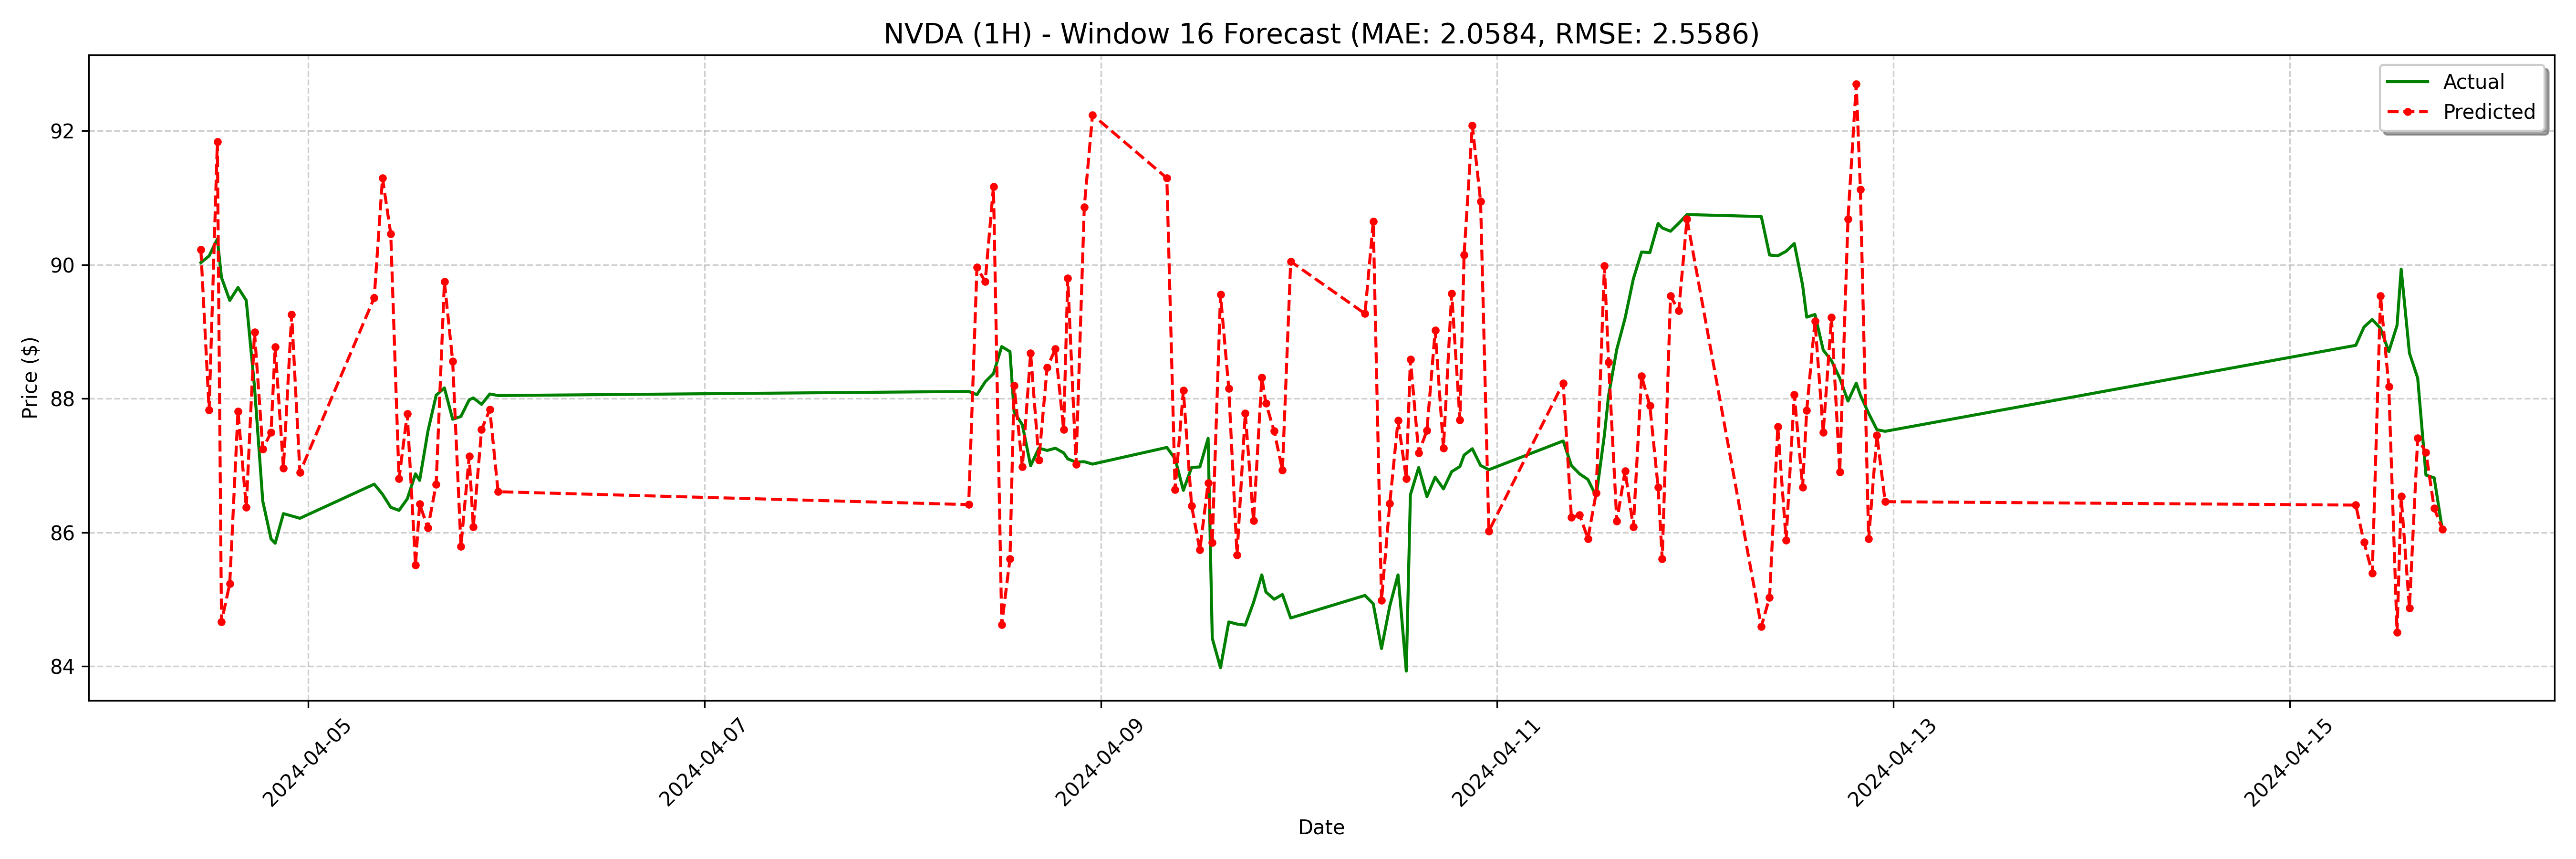

The data file committed next to this chart (first rows):
date, actual, forecast
2024-04-04 11:00:00, 90.03, 90.23
2024-04-04 12:00:00, 90.13, 87.83
2024-04-04 13:00:00, 90.38, 91.84
2024-04-04 13:30:00, 89.81, 84.66
2024-04-04 14:30:00, 89.47, 85.24
2024-04-04 15:30:00, 89.66, 87.81
2024-04-04 16:30:00, 89.47, 86.37
2024-04-04 17:30:00, 88.17, 88.99
2024-04-04 18:30:00, 86.47, 87.25
2024-04-04 19:30:00, 85.9, 87.49
2024-04-04 20:00:00, 85.84, 88.77
2024-04-04 21:00:00, 86.28, 86.96
2024-04-04 22:00:00, 86.25, 89.26
2024-04-04 23:00:00, 86.21, 86.9
2024-04-05 08:00:00, 86.72, 89.51
2024-04-05 09:00:00, 86.57, 91.3
2024-04-05 10:00:00, 86.37, 90.46
2024-04-05 11:00:00, 86.33, 86.8
2024-04-05 12:00:00, 86.5, 87.77
2024-04-05 13:00:00, 86.88, 85.51
2024-04-05 13:30:00, 86.78, 86.42
2024-04-05 14:30:00, 87.51, 86.07
2024-04-05 15:30:00, 88.05, 86.72
2024-04-05 16:30:00, 88.16, 89.75
2024-04-05 17:30:00, 87.69, 88.56
2024-04-05 18:30:00, 87.73, 85.79
2024-04-05 19:30:00, 87.98, 87.14
2024-04-05 20:00:00, 88.01, 86.08
2024-04-05 21:00:00, 87.91, 87.54
2024-04-05 22:00:00, 88.07, 87.84
2024-04-05 23:00:00, 88.04, 86.61
2024-04-08 08:00:00, 88.11, 86.41
2024-04-08 09:00:00, 88.06, 89.96
2024-04-08 10:00:00, 88.25, 89.75
2024-04-08 11:00:00, 88.37, 91.17
2024-04-08 12:00:00, 88.78, 84.62
2024-04-08 13:00:00, 88.7, 85.61
2024-04-08 13:30:00, 87.8, 88.19
2024-04-08 14:30:00, 87.61, 86.98
2024-04-08 15:30:00, 87, 88.68
2024-04-08 16:30:00, 87.26, 87.08
2024-04-08 17:30:00, 87.22, 88.46
2024-04-08 18:30:00, 87.26, 88.74
2024-04-08 19:30:00, 87.19, 87.54
2024-04-08 20:00:00, 87.1, 89.8
2024-04-08 21:00:00, 87.05, 87.01
2024-04-08 22:00:00, 87.06, 90.86
2024-04-08 23:00:00, 87.02, 92.24
2024-04-09 08:00:00, 87.27, 91.29
2024-04-09 09:00:00, 87.1, 86.64
2024-04-09 10:00:00, 86.63, 88.12
2024-04-09 11:00:00, 86.97, 86.39
2024-04-09 12:00:00, 86.98, 85.74
2024-04-09 13:00:00, 87.41, 86.74
2024-04-09 13:30:00, 84.42, 85.85
2024-04-09 14:30:00, 83.98, 89.55
2024-04-09 15:30:00, 84.66, 88.15
2024-04-09 16:30:00, 84.63, 85.66
2024-04-09 17:30:00, 84.61, 87.78
2024-04-09 18:30:00, 84.95, 86.17
... 68 more rows
